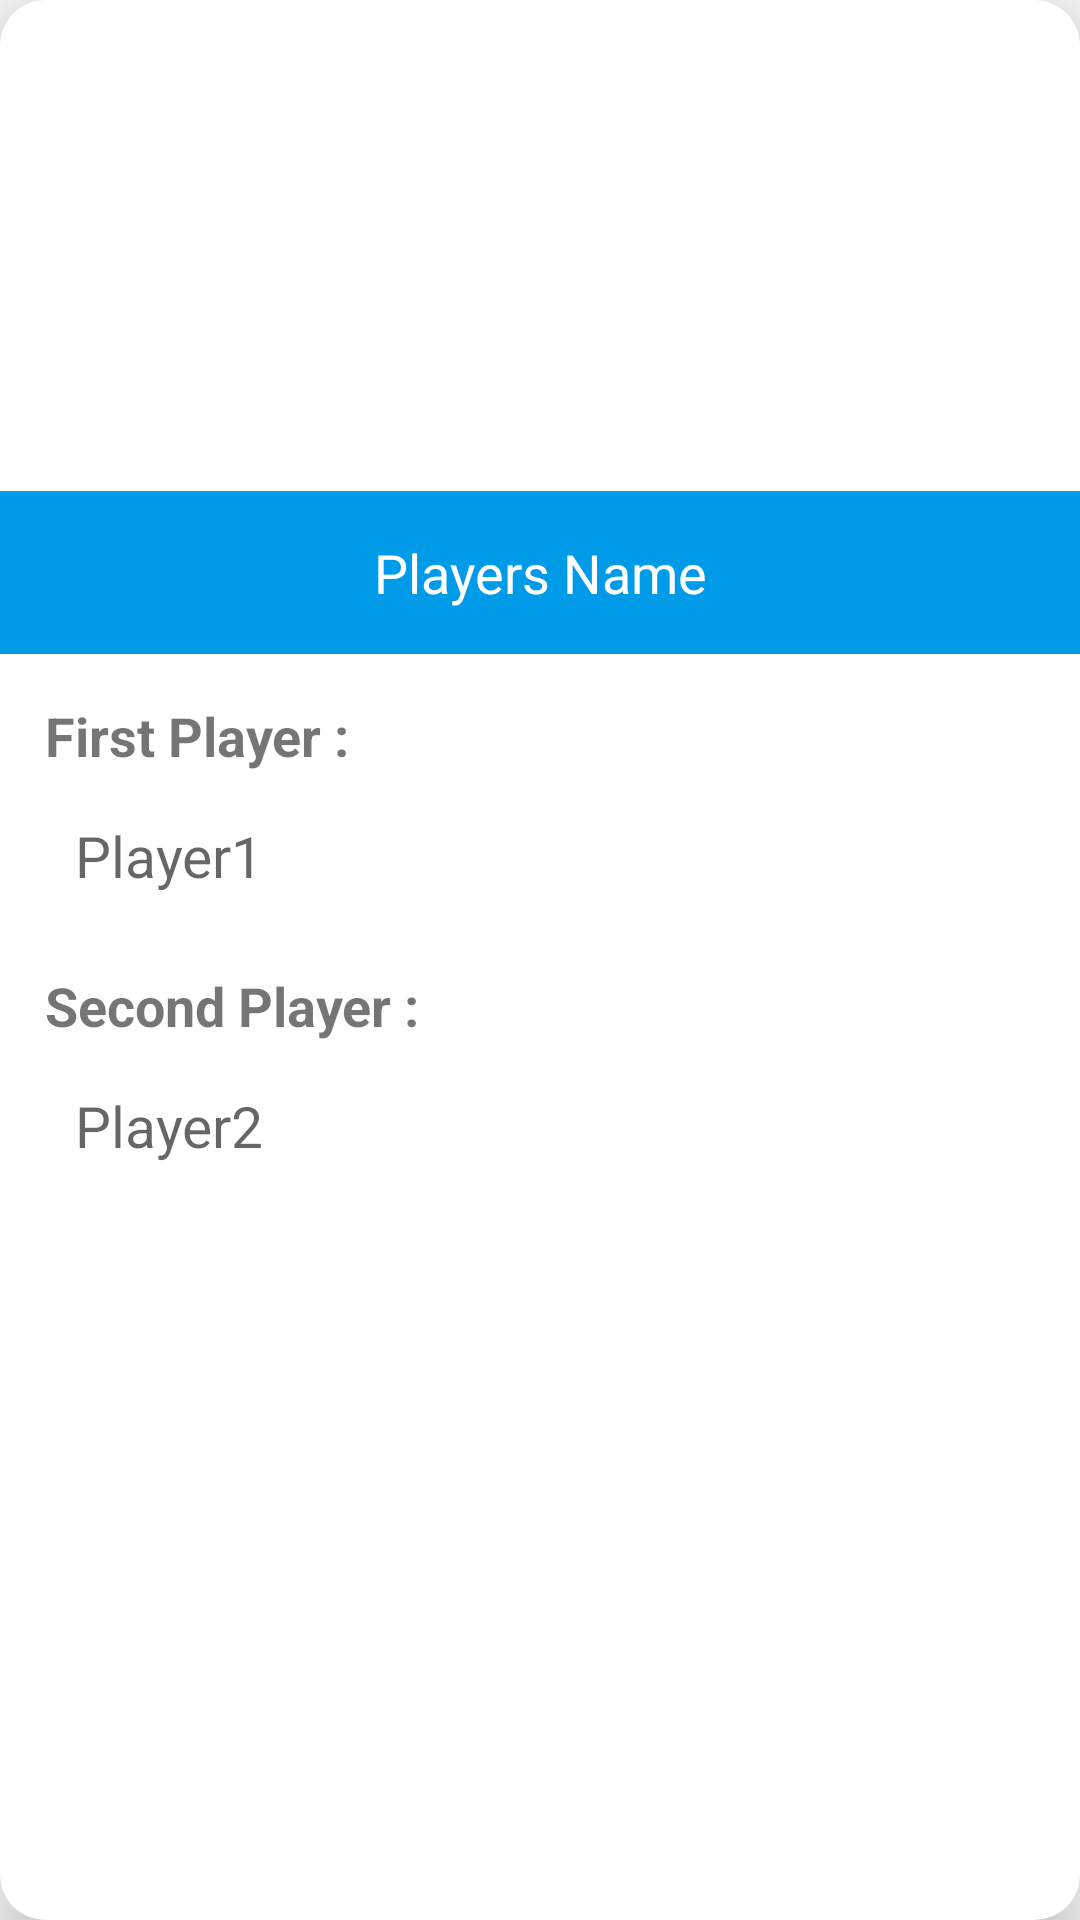

Layout XML and referenced resources for this Android screen:
<!-- AndroidManifest.xml: application theme Theme.TicTac -->
<!-- res/layout/player_info.xml -->
<?xml version="1.0" encoding="utf-8"?>
<androidx.cardview.widget.CardView xmlns:android="http://schemas.android.com/apk/res/android"
    android:layout_width="match_parent"
    xmlns:app="http://schemas.android.com/apk/res-auto"
    android:layout_height="wrap_content"
    app:cardCornerRadius="15dp"
    app:cardElevation="10dp"
    android:layout_margin="10dp"
    android:background="@color/white">




    <LinearLayout
        android:layout_width="match_parent"
        android:layout_height="wrap_content"
        android:orientation="vertical"
        android:gravity="center"
        android:layout_gravity="center">

        <TextView
            android:padding="15dp"
            android:background="#009BE8"
            android:textSize="18sp"
            android:gravity="center"
            android:textColor="@color/white"
            android:text="Players Name"
            android:layout_width="match_parent"
            android:layout_height="wrap_content"/>
        <LinearLayout
            android:orientation="vertical"
            android:layout_width="match_parent"
            android:layout_height="wrap_content">

            <TextView
                android:text="First Player : "
                android:layout_marginTop="15dp"
                android:layout_marginStart="15dp"
                android:textSize="18sp"
                android:textColor="@color/green"
                android:textStyle="bold|normal"
                android:layout_width="wrap_content"
                android:layout_height="wrap_content"/>
            <EditText
                android:id="@+id/firstPl1"
                android:hint="Player1"
                android:layout_marginStart="15dp"
                android:textStyle="normal"
                android:ellipsize="end"
                android:layout_marginEnd="15dp"
                android:maxLines="1"
                android:maxLength="7"
                android:background="@drawable/bac_dialog"
                android:padding="10dp"
                android:textColor="@color/black"
                android:layout_marginTop="5dp"
                android:text=""
                android:textSize="19sp"
                android:layout_width="match_parent"
                android:layout_height="wrap_content"/>
            <TextView
                android:text="Second Player : "
                android:layout_marginTop="15dp"
                android:layout_marginStart="15dp"
                android:textSize="18sp"
                android:textColor="@color/red"
                android:textStyle="bold|normal"

                android:layout_width="wrap_content"
                android:layout_height="wrap_content"/>
            <EditText
                android:id="@+id/firstPl2"
                android:hint="Player2"
                android:background="@drawable/bac_dialog"
                android:padding="10dp"
                android:ellipsize="end"
                android:layout_marginBottom="15dp"
                android:layout_marginEnd="15dp"
                android:layout_marginTop="5dp"
                android:maxLines="1"
                android:maxLength="7"
                android:text=""
                android:layout_marginStart="15dp"
                android:textStyle="normal"
                android:textColor="@color/black"
                android:textSize="19sp"
                android:layout_width="match_parent"
                android:layout_height="wrap_content"/>

            <LinearLayout
                android:layout_width="match_parent"
                android:layout_height="wrap_content"
                android:orientation="horizontal">



                <androidx.appcompat.widget.AppCompatButton
                    android:id="@+id/cannel_btn"
                    android:layout_width="wrap_content"
                    android:layout_height="wrap_content"
                    android:layout_weight="1"
                    android:layout_marginStart="15dp"
                    android:layout_marginEnd="50dp"
                    android:textColor="@color/white"
                    android:background="@drawable/bac_button"
                    android:text="Cancel"/>





                <androidx.appcompat.widget.AppCompatButton
                    android:id="@+id/add_btn"
                    android:layout_width="wrap_content"
                    android:layout_height="wrap_content"
                    android:layout_marginStart="50dp"
                    android:layout_marginEnd="15dp"
                    android:layout_marginBottom="15dp"
                    android:textColor="@color/white"
                    android:background="@drawable/bac_button"
                    android:layout_weight="1"
                    android:text="Add" />
            </LinearLayout>



        </LinearLayout>
    </LinearLayout>


</androidx.cardview.widget.CardView>
<!-- resources referenced by this layout -->
<resources>
  <style name="Theme.TicTac" parent="Theme.MaterialComponents.DayNight.NoActionBar.Bridge">
          
          <item name="colorPrimary">@color/purple_500</item>
          <item name="colorPrimaryVariant">@color/purple_700</item>
          <item name="colorOnPrimary">@color/white</item>
          
          <item name="colorSecondary">@color/teal_200</item>
          <item name="colorSecondaryVariant">@color/teal_700</item>
          <item name="colorOnSecondary">@color/black</item>
          
          <item name="android:statusBarColor" tools:targetApi="l">?attr/colorPrimaryVariant</item>
          
      </style>
  <!-- not gathered from this repository: default colours our renderer supplied (Android Studio template values) -->
  <color name="purple_500">#FF6200EE</color>
  <color name="purple_700">#FF3700B3</color>
  <color name="teal_200">#FF03DAC5</color>
  <color name="teal_700">#FF018786</color>
  <color name="black">#FF000000</color>
  <color name="white">#FFFFFFFF</color>
</resources>
